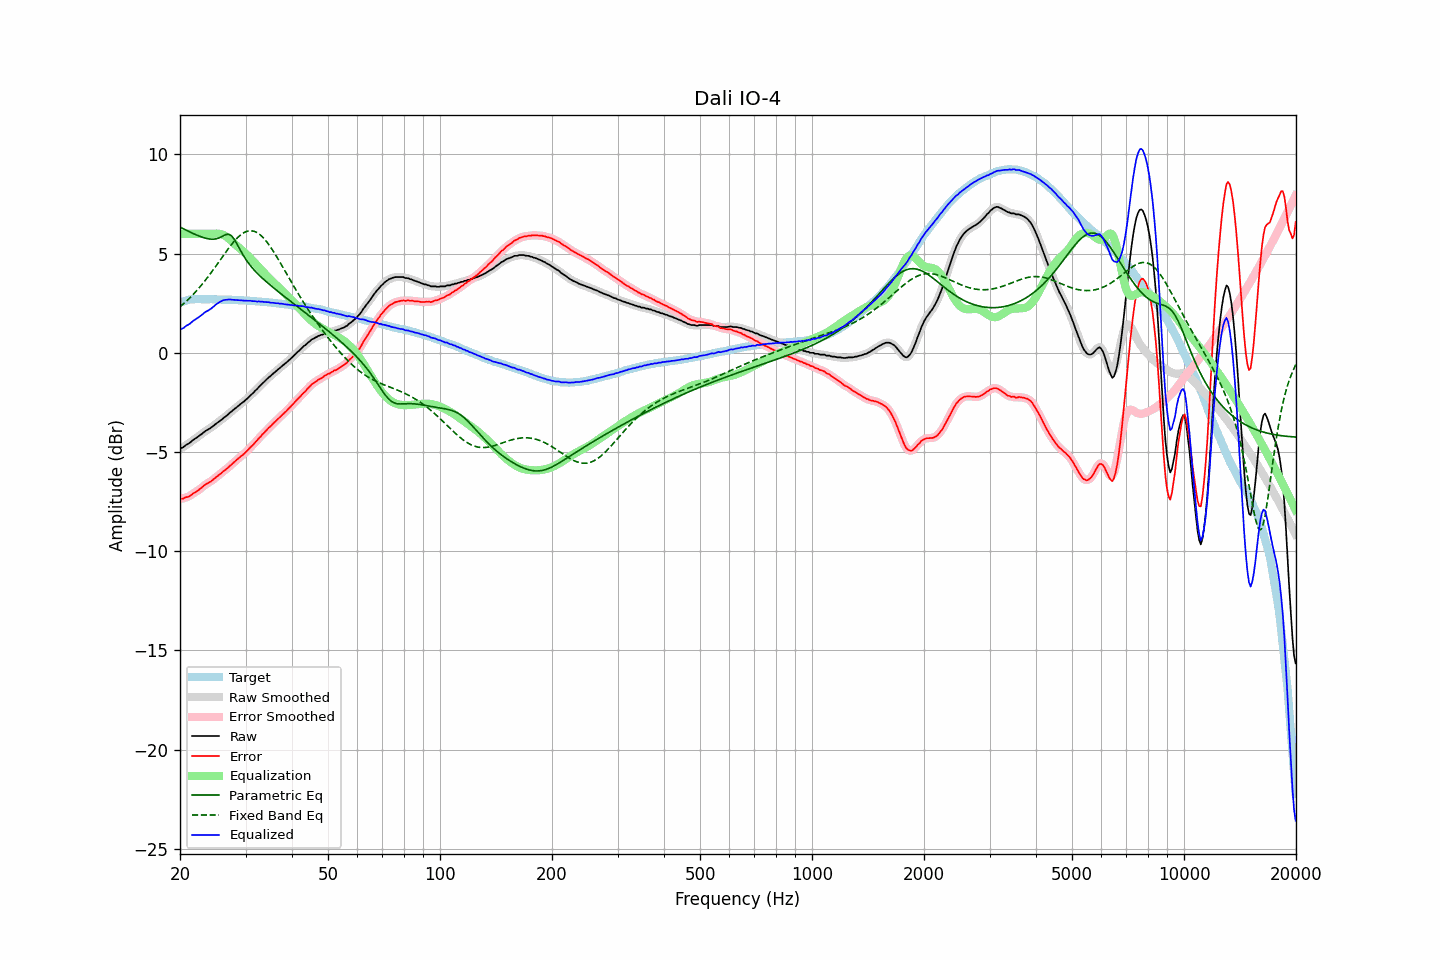

Data behind this chart, as committed beside it:
frequency, raw, error, smoothed, error_smoothed, equalization, parametric_eq, fixed_band_eq, equalized_raw, equalized_smoothed, target
20.00, -4.83, -7.36, -4.84, -7.37, 6.00, 6.34, 2.32, 1.17, 1.16, 2.53
20.20, -4.79, -7.35, -4.79, -7.35, 6.00, 6.30, 2.39, 1.21, 1.21, 2.56
20.40, -4.76, -7.35, -4.74, -7.33, 6.00, 6.26, 2.46, 1.24, 1.26, 2.59
20.61, -4.69, -7.30, -4.69, -7.31, 6.00, 6.22, 2.53, 1.31, 1.31, 2.61
20.81, -4.63, -7.27, -4.64, -7.29, 6.00, 6.18, 2.61, 1.37, 1.36, 2.64
21.02, -4.59, -7.26, -4.59, -7.25, 6.00, 6.14, 2.68, 1.41, 1.41, 2.67
21.23, -4.54, -7.22, -4.53, -7.21, 6.00, 6.10, 2.76, 1.46, 1.47, 2.68
21.44, -4.47, -7.16, -4.47, -7.16, 6.00, 6.06, 2.84, 1.53, 1.53, 2.69
21.66, -4.40, -7.10, -4.41, -7.11, 6.00, 6.02, 2.93, 1.60, 1.59, 2.70
21.87, -4.35, -7.05, -4.35, -7.05, 6.00, 5.99, 3.01, 1.65, 1.65, 2.70
22.09, -4.30, -7.01, -4.29, -7.00, 6.00, 5.95, 3.10, 1.70, 1.71, 2.71
22.31, -4.24, -6.95, -4.24, -6.95, 6.00, 5.92, 3.19, 1.76, 1.76, 2.71
22.54, -4.18, -6.89, -4.18, -6.89, 6.00, 5.88, 3.29, 1.82, 1.82, 2.71
22.76, -4.12, -6.83, -4.12, -6.83, 6.00, 5.85, 3.38, 1.88, 1.88, 2.71
22.99, -4.06, -6.76, -4.05, -6.76, 6.00, 5.82, 3.48, 1.94, 1.95, 2.70
23.22, -3.99, -6.69, -3.99, -6.69, 6.00, 5.80, 3.58, 2.01, 2.01, 2.70
23.45, -3.93, -6.63, -3.94, -6.63, 6.00, 5.78, 3.68, 2.07, 2.06, 2.70
23.69, -3.89, -6.59, -3.89, -6.58, 6.00, 5.76, 3.79, 2.11, 2.11, 2.70
23.92, -3.84, -6.54, -3.84, -6.54, 6.00, 5.74, 3.89, 2.16, 2.16, 2.70
24.16, -3.79, -6.50, -3.79, -6.49, 6.00, 5.73, 4.00, 2.21, 2.21, 2.71
24.40, -3.73, -6.43, -3.73, -6.43, 6.00, 5.73, 4.11, 2.27, 2.27, 2.71
24.65, -3.67, -6.37, -3.67, -6.37, 6.01, 5.73, 4.22, 2.34, 2.34, 2.70
24.89, -3.60, -6.29, -3.60, -6.30, 6.01, 5.74, 4.34, 2.41, 2.41, 2.69
25.14, -3.54, -6.23, -3.54, -6.23, 6.01, 5.76, 4.45, 2.47, 2.47, 2.69
25.39, -3.48, -6.17, -3.48, -6.17, 6.01, 5.79, 4.56, 2.53, 2.53, 2.69
25.65, -3.42, -6.11, -3.42, -6.11, 6.00, 5.82, 4.68, 2.58, 2.58, 2.69
25.91, -3.36, -6.04, -3.36, -6.04, 5.97, 5.86, 4.79, 2.61, 2.62, 2.68
26.16, -3.29, -5.97, -3.29, -5.98, 5.94, 5.91, 4.91, 2.65, 2.65, 2.68
26.43, -3.23, -5.91, -3.23, -5.91, 5.90, 5.95, 5.02, 2.67, 2.67, 2.68
26.69, -3.17, -5.85, -3.17, -5.84, 5.85, 5.97, 5.13, 2.68, 2.68, 2.68
26.96, -3.10, -5.78, -3.10, -5.78, 5.78, 5.98, 5.24, 2.68, 2.69, 2.68
27.23, -3.02, -5.70, -3.03, -5.71, 5.71, 5.95, 5.35, 2.69, 2.69, 2.68
27.50, -2.96, -5.64, -2.96, -5.63, 5.64, 5.91, 5.46, 2.68, 2.68, 2.68
27.77, -2.89, -5.56, -2.89, -5.56, 5.56, 5.80, 5.55, 2.67, 2.67, 2.67
28.05, -2.82, -5.49, -2.82, -5.49, 5.49, 5.70, 5.65, 2.67, 2.67, 2.67
28.33, -2.76, -5.41, -2.76, -5.41, 5.42, 5.55, 5.74, 2.66, 2.66, 2.65
28.62, -2.69, -5.34, -2.69, -5.34, 5.35, 5.41, 5.82, 2.66, 2.66, 2.65
28.90, -2.63, -5.28, -2.63, -5.28, 5.28, 5.26, 5.89, 2.65, 2.65, 2.65
29.19, -2.56, -5.20, -2.56, -5.21, 5.21, 5.11, 5.96, 2.65, 2.65, 2.64
29.48, -2.50, -5.15, -2.50, -5.15, 5.14, 4.97, 6.02, 2.64, 2.64, 2.65
29.78, -2.44, -5.08, -2.43, -5.08, 5.07, 4.83, 6.07, 2.63, 2.63, 2.64
30.08, -2.36, -5.00, -2.37, -5.00, 4.99, 4.71, 6.11, 2.63, 2.63, 2.64
30.38, -2.29, -4.92, -2.29, -4.92, 4.92, 4.59, 6.14, 2.63, 2.63, 2.63
30.68, -2.21, -4.84, -2.21, -4.83, 4.84, 4.48, 6.15, 2.63, 2.63, 2.63
30.99, -2.13, -4.75, -2.14, -4.75, 4.76, 4.38, 6.16, 2.62, 2.62, 2.61
31.30, -2.06, -4.67, -2.06, -4.67, 4.67, 4.28, 6.15, 2.61, 2.61, 2.61
31.61, -1.98, -4.59, -1.98, -4.59, 4.58, 4.19, 6.13, 2.60, 2.60, 2.61
31.93, -1.89, -4.49, -1.90, -4.50, 4.50, 4.10, 6.10, 2.60, 2.60, 2.60
32.24, -1.83, -4.42, -1.82, -4.41, 4.41, 4.02, 6.06, 2.58, 2.59, 2.59
32.57, -1.72, -4.31, -1.73, -4.32, 4.32, 3.94, 6.00, 2.60, 2.59, 2.59
32.89, -1.65, -4.23, -1.65, -4.23, 4.23, 3.86, 5.94, 2.58, 2.58, 2.58
33.22, -1.56, -4.13, -1.56, -4.14, 4.14, 3.78, 5.87, 2.58, 2.58, 2.57
33.55, -1.49, -4.06, -1.49, -4.06, 4.06, 3.71, 5.79, 2.57, 2.57, 2.57
33.89, -1.41, -3.97, -1.41, -3.97, 3.97, 3.64, 5.69, 2.56, 2.56, 2.56
34.23, -1.33, -3.89, -1.33, -3.89, 3.89, 3.56, 5.59, 2.56, 2.56, 2.56
34.57, -1.25, -3.80, -1.26, -3.80, 3.80, 3.49, 5.48, 2.55, 2.55, 2.55
34.92, -1.19, -3.72, -1.19, -3.72, 3.72, 3.43, 5.37, 2.53, 2.54, 2.53
35.27, -1.12, -3.65, -1.12, -3.64, 3.64, 3.36, 5.25, 2.52, 2.53, 2.53
35.62, -1.04, -3.56, -1.05, -3.57, 3.56, 3.29, 5.13, 2.52, 2.52, 2.52
35.97, -0.98, -3.49, -0.97, -3.49, 3.49, 3.23, 5.00, 2.51, 2.51, 2.51
... 635 more rows
